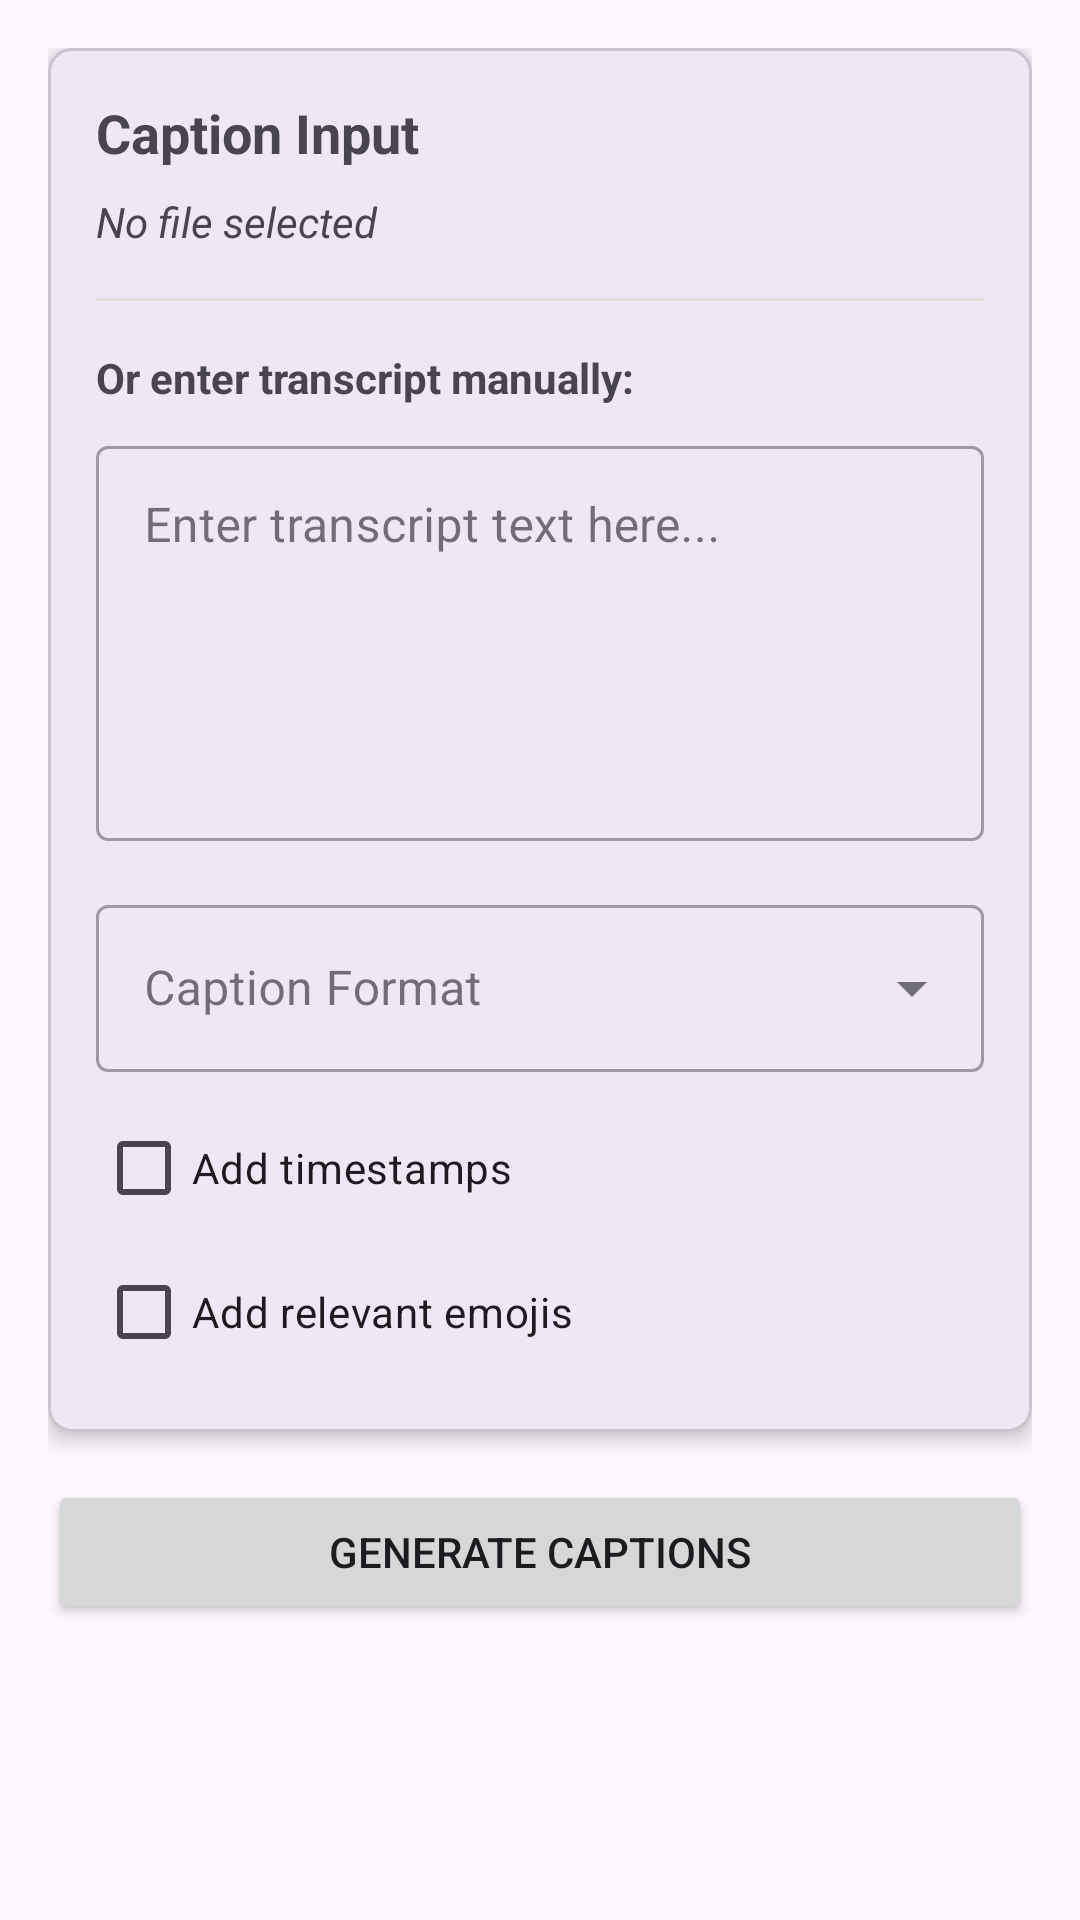

Produce the Android XML layout that renders to this screen, including the resource entries it uses.
<!-- AndroidManifest.xml: application theme Theme.Final_SMD -->
<!-- res/layout/fragment_caption_generator.xml -->
<?xml version="1.0" encoding="utf-8"?>
<androidx.core.widget.NestedScrollView xmlns:android="http://schemas.android.com/apk/res/android"
    xmlns:app="http://schemas.android.com/apk/res-auto"
    android:layout_width="match_parent"
    android:layout_height="match_parent"
    android:padding="16dp">

    <LinearLayout
        android:layout_width="match_parent"
        android:layout_height="wrap_content"
        android:orientation="vertical">

        <com.google.android.material.card.MaterialCardView
            android:layout_width="match_parent"
            android:layout_height="wrap_content"
            app:cardCornerRadius="8dp"
            app:cardElevation="4dp"
            app:contentPadding="16dp">

            <LinearLayout
                android:layout_width="match_parent"
                android:layout_height="wrap_content"
                android:orientation="vertical">

                <TextView
                    android:layout_width="wrap_content"
                    android:layout_height="wrap_content"
                    android:text="Caption Input"
                    android:textSize="18sp"
                    android:textStyle="bold" />

                <TextView
                    android:id="@+id/selectedFileTextView"
                    android:layout_width="match_parent"
                    android:layout_height="wrap_content"
                    android:layout_marginTop="8dp"
                    android:text="No file selected"
                    android:textStyle="italic" />

                <View
                    android:layout_width="match_parent"
                    android:layout_height="1dp"
                    android:layout_marginTop="16dp"
                    android:layout_marginBottom="16dp"
                    android:background="#E0E0E0" />

                <TextView
                    android:layout_width="wrap_content"
                    android:layout_height="wrap_content"
                    android:text="Or enter transcript manually:"
                    android:textStyle="bold" />

                <com.google.android.material.textfield.TextInputLayout
                    android:layout_width="match_parent"
                    android:layout_height="wrap_content"
                    android:layout_marginTop="8dp"
                    style="@style/Widget.MaterialComponents.TextInputLayout.OutlinedBox">

                    <com.google.android.material.textfield.TextInputEditText
                        android:id="@+id/transcriptEditText"
                        android:layout_width="match_parent"
                        android:layout_height="wrap_content"
                        android:gravity="top|start"
                        android:hint="Enter transcript text here..."
                        android:inputType="textMultiLine"
                        android:minLines="5" />
                </com.google.android.material.textfield.TextInputLayout>

                <com.google.android.material.textfield.TextInputLayout
                    android:layout_width="match_parent"
                    android:layout_height="wrap_content"
                    android:layout_marginTop="16dp"
                    android:hint="Caption Format"
                    style="@style/Widget.MaterialComponents.TextInputLayout.OutlinedBox.ExposedDropdownMenu">

                    <AutoCompleteTextView
                        android:id="@+id/formatAutoCompleteTextView"
                        android:layout_width="match_parent"
                        android:layout_height="wrap_content"
                        android:inputType="none" />
                </com.google.android.material.textfield.TextInputLayout>

                <CheckBox
                    android:id="@+id/timestampCheckBox"
                    android:layout_width="match_parent"
                    android:layout_height="wrap_content"
                    android:layout_marginTop="8dp"
                    android:text="Add timestamps" />

                <CheckBox
                    android:id="@+id/emojiCheckBox"
                    android:layout_width="match_parent"
                    android:layout_height="wrap_content"
                    android:text="Add relevant emojis" />
            </LinearLayout>
        </com.google.android.material.card.MaterialCardView>

        <Button
            android:id="@+id/generateCaptionsButton"
            android:layout_width="match_parent"
            android:layout_height="wrap_content"
            android:layout_marginTop="16dp"
            android:text="Generate Captions" />

        <com.google.android.material.card.MaterialCardView
            android:id="@+id/captionsOutputCardView"
            android:layout_width="match_parent"
            android:layout_height="wrap_content"
            android:layout_marginTop="16dp"
            android:visibility="gone"
            app:cardCornerRadius="8dp"
            app:cardElevation="4dp"
            app:contentPadding="16dp">

            <LinearLayout
                android:layout_width="match_parent"
                android:layout_height="wrap_content"
                android:orientation="vertical">

                <TextView
                    android:layout_width="wrap_content"
                    android:layout_height="wrap_content"
                    android:text="Generated Captions"
                    android:textSize="18sp"
                    android:textStyle="bold" />

                <androidx.recyclerview.widget.RecyclerView
                    android:id="@+id/captionsRecyclerView"
                    android:layout_width="match_parent"
                    android:layout_height="wrap_content"
                    android:layout_marginTop="8dp"
                    android:minHeight="200dp" />

                <LinearLayout
                    android:layout_width="match_parent"
                    android:layout_height="wrap_content"
                    android:layout_marginTop="16dp"
                    android:orientation="horizontal">

                    <Button
                        android:id="@+id/exportCaptionsButton"
                        android:layout_width="0dp"
                        android:layout_height="wrap_content"
                        android:layout_marginEnd="4dp"
                        android:layout_weight="1"
                        android:text="Export" />

                    <Button
                        android:id="@+id/copyCaptionsButton"
                        android:layout_width="0dp"
                        android:layout_height="wrap_content"
                        android:layout_marginStart="4dp"
                        android:layout_weight="1"
                        android:text="Copy All" />
                </LinearLayout>
            </LinearLayout>
        </com.google.android.material.card.MaterialCardView>

        <ProgressBar
            android:id="@+id/captionProgressBar"
            android:layout_width="wrap_content"
            android:layout_height="wrap_content"
            android:layout_gravity="center"
            android:layout_marginTop="16dp"
            android:visibility="gone" />
    </LinearLayout>
</androidx.core.widget.NestedScrollView>
<!-- resources referenced by this layout -->
<resources>
  <style name="Theme.Final_SMD" parent="Base.Theme.Final_SMD" />
  <style name="Base.Theme.Final_SMD" parent="Theme.Material3.DayNight.NoActionBar">
          
          
      </style>
</resources>
